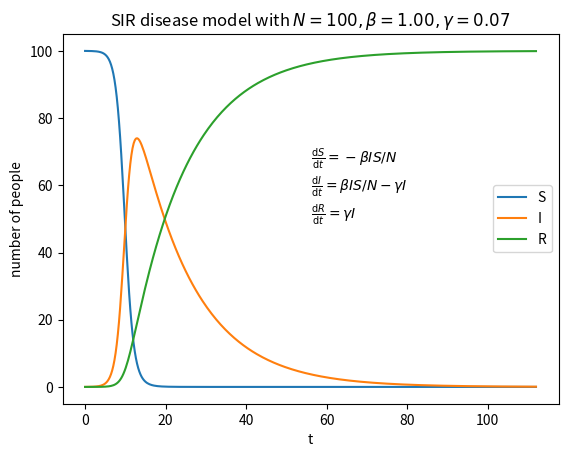

Reproduce this figure in Python.
"""
Numerical integration of the SIR disease model
"""

import numpy as np
import matplotlib.pyplot as plt
from scipy.integrate import odeint

# right hand side of the equation
def compute_SIR_rhs(y, t, N, beta, gamma):
    S, I, R = y
    dSdt = - beta * I * S / N # number of uninfected people
    dIdt = beta * I * S / N - gamma * I # number of infected people
    dRdt = gamma * I # number of recovert people
    return dSdt, dIdt, dRdt

# parameters
beta = 1 / 1.0 # = 1 / time between contacts between people
N = 100 # = number of people
gamma = 1 / 14.0 # = 1 / time until recovery
args = (N, beta, gamma)
initial_infected_ratio = 1e-4
num_infected = initial_infected_ratio * N
y0 = (N - num_infected, num_infected, 0)

if __name__ == "__main__":
    # integrate the system
    t_s = np.linspace(0, 8 / gamma, 400)
    S, I, R = odeint(compute_SIR_rhs, y0, t_s, args).T

    # plot the result
    plt.plot(t_s, S, label="S")
    plt.plot(t_s, I, label="I")
    plt.plot(t_s, R, label="R")
    plt.xlabel("t")
    plt.ylabel("number of people")
    plt.title(r"SIR disease model with $N = %i, \beta = %.2f, \gamma = %.2f$" % args)
    plt.text(t_s[len(t_s) // 2], N / 2,
            r"$\frac{\mathrm{d} S}{\mathrm{d} t} = - \beta I S / N$" + "\n" +
            r"$\frac{\mathrm{d}I}{\mathrm{d}t} = \beta I S / N - \gamma I$" + "\n" +
            r"$\frac{\mathrm{d}R}{\mathrm{d}t} = \gamma I$")
    plt.legend()
    plt.show()
